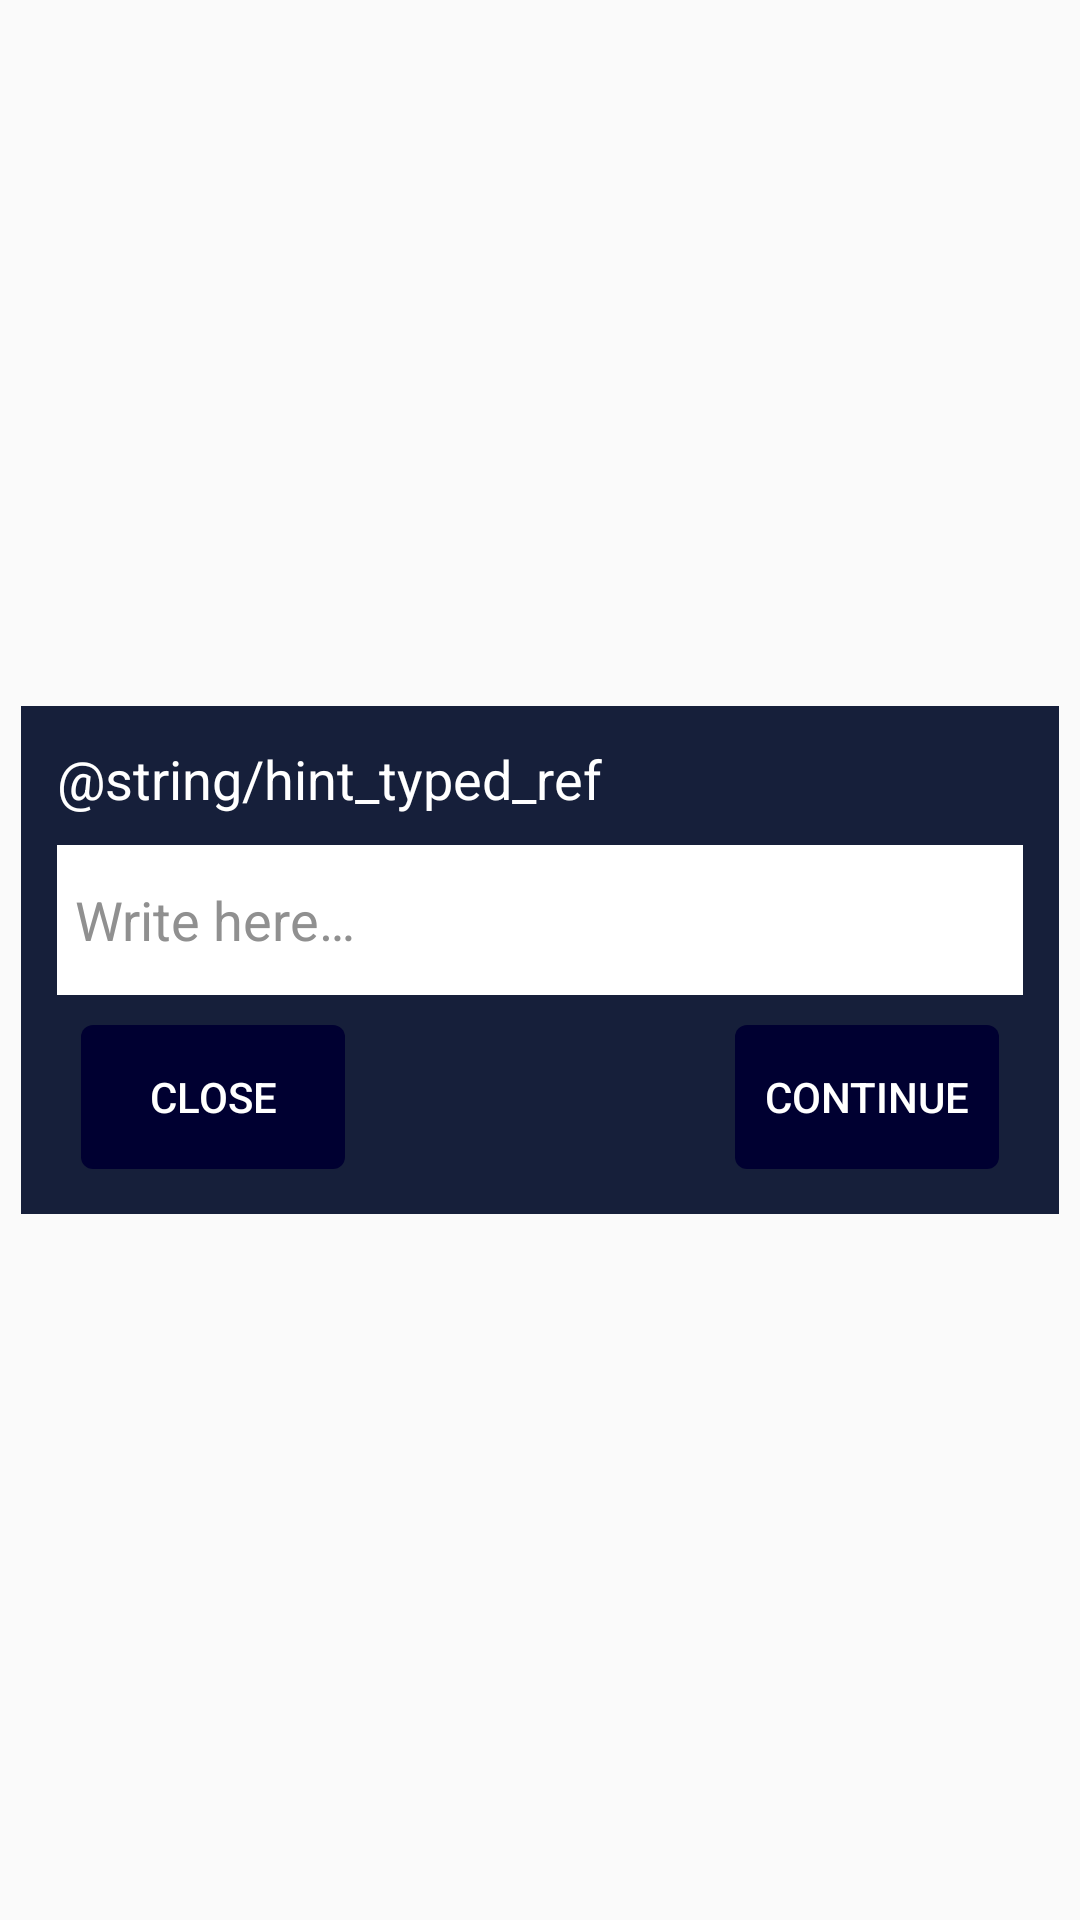

Write the Android layout XML for this screen, with the resource values it uses.
<!-- AndroidManifest.xml: application theme AppTheme -->
<!-- res/layout/open_verse_dialog.xml -->
<?xml version="1.0" encoding="utf-8"?>
<RelativeLayout
    xmlns:android="http://schemas.android.com/apk/res/android"
    android:layout_width="fill_parent"
    android:layout_height="fill_parent"
    android:gravity="center">

    <RelativeLayout
        android:layout_height="wrap_content"
        android:layout_width="match_parent"
        android:layout_margin="7dp"
        android:background="@drawable/dlg_bg">
        <RelativeLayout
            android:layout_height="wrap_content"
            android:layout_width="wrap_content"
            android:id="@+id/upTxtArea"
            android:layout_marginBottom="6dp">

                <TextView
                    android:layout_height="wrap_content"
                    android:textAppearance="?android:attr/textAppearanceMedium"
                    android:layout_width="wrap_content"
                    android:text="@string/hint_typed_ref"
                    android:padding="2dp"
                    android:textColor="#FFFFFF"/>

        </RelativeLayout>

        <EditText
            android:layout_width="match_parent"
            android:layout_height="wrap_content"
            android:layout_below="@+id/upTxtArea"
            android:id="@+id/reference_input"
            android:hint="@string/write_verse"
            android:textColor="@color/black"
            android:textColorHint="@color/bkg_gray"
            android:background="@drawable/white_flat_rect"
            android:padding="6dp"
            android:minHeight="50dp"
            android:inputType="textPersonName|textNoSuggestions"
            android:layout_margin="2dp"/>

        <RelativeLayout
            android:layout_height="wrap_content"
            android:layout_width="match_parent"
            android:minHeight="38dp"
            android:layout_alignParentRight="true"
            android:paddingLeft="10dp"
            android:paddingRight="10dp"
            android:paddingBottom="5dp"
            android:paddingTop="8dp"
            android:layout_below="@id/reference_input">

            <Button
                android:id="@+id/close_dlg"
                android:layout_width="wrap_content"
                android:layout_height="wrap_content"
                android:layout_alignParentLeft="true"
                android:background="@drawable/snd_bkg"
                android:text="@string/close"
                android:textColor="#FFFFFF" />

            <Button
                android:id="@+id/request_verse"
                android:layout_width="wrap_content"
                android:layout_height="wrap_content"
                android:layout_alignParentRight="true"
                android:background="@drawable/snd_bkg"
                android:text="@string/continue_hint"
                android:textColor="#FFFFFF" />

        </RelativeLayout>

    </RelativeLayout>
</RelativeLayout>
<!-- resources referenced by this layout -->
<resources>
  <color name="bkg_gray">#909090</color>
  <color name="black">#000000</color>
  <!-- drawable dlg_bg (drawable) -->
  <?xml version="1.0" encoding="utf-8"?>
  <shape xmlns:android="http://schemas.android.com/apk/res/android"
      android:shape="rectangle">
      <solid
          android:color="@color/colorPrimary"/>
      <corners
          android:radius="0dp" />
      <padding
          android:left="10dp"
          android:top="10dp"
          android:right="10dp"
          android:bottom="10dp" />
  </shape>
  <!-- drawable snd_bkg (drawable) -->
  <?xml version="1.0" encoding="utf-8"?>
  <selector xmlns:android="http://schemas.android.com/apk/res/android">
  
  	<item android:state_pressed="true" >
  		<shape
  			android:shape="rectangle" android:padding="15dp">
  			<solid android:color="#2C384A"/>
  			<corners
  				android:bottomRightRadius="4dp"
  				android:bottomLeftRadius="4dp"
  				android:topLeftRadius="4dp"
  				android:topRightRadius="4dp"/>
  			<stroke android:width="0dip" android:color="#808080" />
  		</shape>
  	</item>
  	<item>
  	<shape
  		android:shape="rectangle" android:padding="15dp">
  		<solid android:color="@color/colorPrimaryDark"/>
  		<corners
  			android:bottomRightRadius="4dp"
  			android:bottomLeftRadius="4dp"
  			android:topLeftRadius="4dp"
  			android:topRightRadius="4dp"/>
  		<stroke android:width="0dip" android:color="#808080" />
  	</shape>
  	</item>
  </selector>
  <!-- drawable white_flat_rect (drawable) -->
  <?xml version="1.0" encoding="UTF-8"?>
  <shape xmlns:android="http://schemas.android.com/apk/res/android">
      <solid android:color="@color/white"/>
      <corners android:radius="0dp"/>
      <padding android:left="0dp" android:top="0dp" android:right="0dp" android:bottom="0dp" />
  </shape>
  <string name="close">Close</string>
  <string name="continue_hint">Continue</string>
  <string name="write_verse">Write here…</string>
  <style name="AppTheme" parent="Theme.AppCompat.Light.NoActionBar">
          
          <item name="colorPrimary">@color/colorPrimary</item>
          <item name="colorPrimaryDark">@color/colorPrimaryDark</item>
          <item name="colorAccent">@color/colorAccent</item>
          <item name="android:textColorSecondary">@color/colorSecondary</item>
          <item name="android:windowDisablePreview">true</item>
      </style>
  <color name="colorPrimary">#161F3A</color>
  <color name="colorPrimaryDark">#000031</color>
  <color name="white">#FFFFFF</color>
  <color name="colorAccent">#FF4081</color>
  <color name="colorSecondary">#FFFFFF</color>
</resources>
